Run: headless pygame with SDL's dummy video driver; simulated clock (each Clock.tick advances the game by its frame time, no real sleeping); random seed 0; keys injected as events and as key.get_pressed() state; no mouse input.
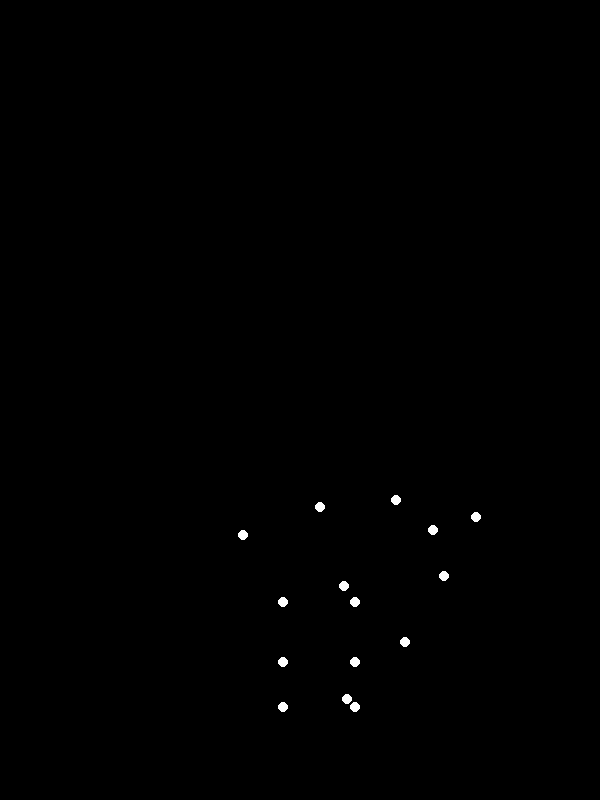
Frame 1 of 4 · flips 1–60 · no input
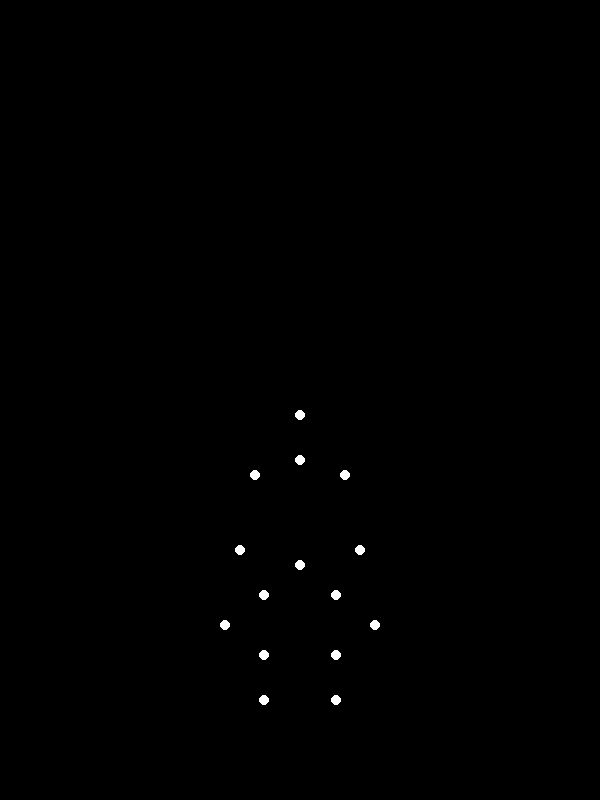
Frame 2 of 4 · flips 61–180 · tapped SPACE, RETURN · held RIGHT (→), D
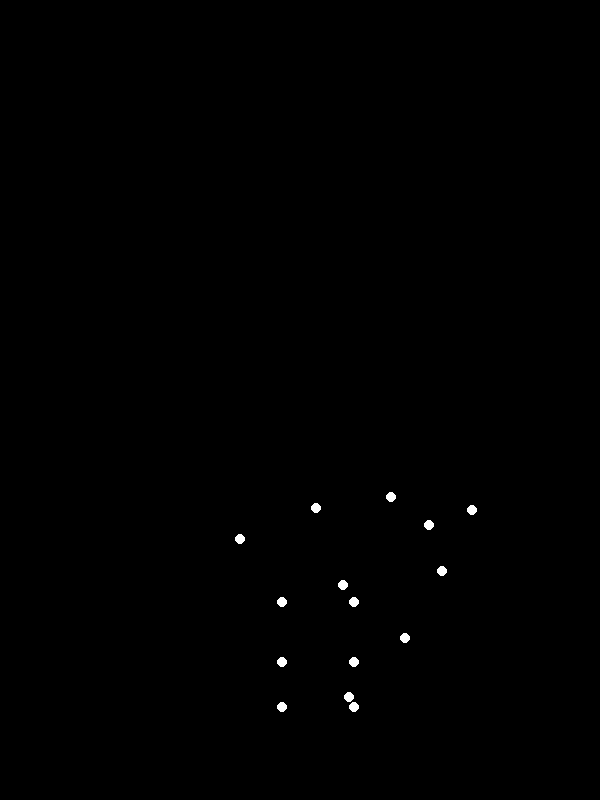
Frame 3 of 4 · flips 181–300 · held DOWN (↓), S
Frame 4 of 4 · flips 301–420 · held LEFT (←), A, UP (↑), W · screen same as frame 1, image omitted

The pygame program that drew these frames:


import pygame
import math

# Pygame Initialization
pygame.init()

# Screen dimensions
SCREEN_WIDTH = 600
SCREEN_HEIGHT = 800  # Portrait orientation like the example image
screen = pygame.display.set_mode((SCREEN_WIDTH, SCREEN_HEIGHT))
pygame.display.set_caption("Biological Motion: Bowing Woman")

# Colors
BLACK = (0, 0, 0)
WHITE = (255, 255, 255)

# Point properties
POINT_RADIUS = 5

# Animation parameters
FPS = 30
ANIMATION_DURATION_SECONDS = 3  # Total duration for one bow down and one straighten up cycle
TOTAL_FRAMES = FPS * ANIMATION_DURATION_SECONDS
# Half for bowing down, half for straightening up
FRAMES_PER_PHASE = TOTAL_FRAMES // 2

# Clock for controlling frame rate
clock = pygame.time.Clock()

# --- Point Definitions ---
# 15 points representing a human figure (approximate standard setup)
# These points correspond to common joint locations for biological motion:
# 0: Head, 1: Neck, 2: L_Shoulder, 3: R_Shoulder, 4: L_Elbow, 5: R_Elbow,
# 6: Torso_Center (roughly mid-chest/upper abdomen), 7: L_Wrist, 8: R_Wrist,
# 9: L_Hip, 10: R_Hip, 11: L_Knee, 12: R_Knee, 13: L_Ankle, 14: R_Ankle

# Base scaling for the figure on screen
FIGURE_HEIGHT_PIXELS = 300  # Desired height from ankle to head in the initial pose
FIGURE_CENTER_X = SCREEN_WIDTH // 2
FIGURE_BOTTOM_Y = SCREEN_HEIGHT - 100  # Y coordinate for the figure's base (ankles)

# Initial Standing Pose (defined using relative proportions, then scaled and translated)
# (x, y) coordinates are relative to the figure's base (mid-ankles), with Y-axis pointing upwards
# These proportions are chosen to broadly resemble a human figure in the provided example image.
initial_relative_points = [
    (0.0, 0.95),  # 0: Head (top of the figure)
    (0.0, 0.80),  # 1: Neck
    (-0.15, 0.75), # 2: L_Shoulder
    (0.15, 0.75),  # 3: R_Shoulder
    (-0.20, 0.50), # 4: L_Elbow (slightly bent in standing pose)
    (0.20, 0.50),  # 5: R_Elbow
    (0.0, 0.45),   # 6: Torso_Center
    (-0.25, 0.25), # 7: L_Wrist
    (0.25, 0.25),  # 8: R_Wrist
    (-0.12, 0.35), # 9: L_Hip
    (0.12, 0.35),  # 10: R_Hip
    (-0.12, 0.15), # 11: L_Knee
    (0.12, 0.15),  # 12: R_Knee
    (-0.12, 0.00), # 13: L_Ankle (base of the figure)
    (0.12, 0.00)   # 14: R_Ankle
]

# Convert relative coordinates to absolute screen coordinates for the initial pose
P_initial_static = []
for x_rel, y_rel in initial_relative_points:
    # Scale X coordinates by adjusting for potential screen width differences
    # The (SCREEN_WIDTH / 600) factor is a fine-tuning for aspect ratio consistency
    screen_x = FIGURE_CENTER_X + x_rel * FIGURE_HEIGHT_PIXELS * (SCREEN_WIDTH / 600)
    # Invert Y-axis for Pygame (Y increases downwards) and position relative to FIGURE_BOTTOM_Y
    screen_y = FIGURE_BOTTOM_Y - y_rel * FIGURE_HEIGHT_PIXELS
    P_initial_static.append((screen_x, screen_y))

# Utility function to rotate a point around an arbitrary origin
def rotate_point(point, origin, angle_rad):
    ox, oy = origin
    px, py = point
    # Apply rotation formula: (x', y') = (ox + cos(a)*(px-ox) - sin(a)*(py-oy), oy + sin(a)*(px-ox) + cos(a)*(py-oy))
    qx = ox + math.cos(angle_rad) * (px - ox) - math.sin(angle_rad) * (py - oy)
    qy = oy + math.sin(angle_rad) * (px - ox) + math.cos(angle_rad) * (py - oy)
    return qx, qy

# Function to calculate the pose for a given animation progress
# This function applies hierarchical rotations to simulate a natural bowing motion.
def calculate_current_pose(bow_progress, initial_pose):
    # bow_progress: 0.0 (standing) to 1.0 (full bow)

    # Start with a deep copy of the initial pose to avoid modifying the original
    current_pose_points = [list(p) for p in initial_pose]

    # 1. Global shift of the entire figure for balance
    # As the person bows, they might subtly shift their weight forward and
    # slightly lower their center of gravity (e.g., a slight knee bend).
    global_shift_x = bow_progress * 25  # Shift figure forward (right on screen)
    global_shift_y = bow_progress * 10   # Shift figure slightly down
    for i in range(15):
        current_pose_points[i] = (current_pose_points[i][0] + global_shift_x, current_pose_points[i][1] + global_shift_y)

    # Now, perform rotations based on these globally shifted initial positions
    # The primary pivot for the bowing motion is around the hips.
    hip_pivot_x = (current_pose_points[9][0] + current_pose_points[10][0]) / 2
    hip_pivot_y = (current_pose_points[9][1] + current_pose_points[10][1]) / 2

    # 2. Torso (main body) rotation around the hip pivot
    # This is the most significant part of the bowing action.
    main_bow_angle = bow_progress * math.radians(75)  # Max 75 degrees forward tilt
    # Points affected by this rotation include the entire upper body and arms
    # Indices: Head(0), Neck(1), L/R Shoulder(2,3), L/R Elbow(4,5), Torso_Center(6), L/R Wrist(7,8)
    for i in [0, 1, 2, 3, 4, 5, 6, 7, 8]:
        current_pose_points[i] = rotate_point(current_pose_points[i], (hip_pivot_x, hip_pivot_y), main_bow_angle)

    # 3. Head tuck: Head (0) rotates additionally around Neck (1)
    # This makes the head look down more naturally as the person bows deeply.
    head_tuck_angle = bow_progress * math.radians(20)  # Additional 20 degrees tuck
    # The Neck point (1) has already been rotated with the torso, so use its current position as pivot.
    current_pose_points[0] = rotate_point(current_pose_points[0], current_pose_points[1], head_tuck_angle)

    # 4. Arm adjustments: Elbows and Wrists rotate around their respective shoulders/elbows
    # This simulates arms hanging more naturally due to gravity, swinging slightly forward.
    arm_swing_angle = bow_progress * math.radians(20)  # How much arms swing forward relative to torso's main rotation

    # Left Arm: L_Elbow(4) rotates around L_Shoulder(2), L_Wrist(7) rotates around L_Elbow(4)
    # The shoulder point (2) is already in its rotated position from the torso rotation.
    l_shoulder_pos = current_pose_points[2]
    current_pose_points[4] = rotate_point(current_pose_points[4], l_shoulder_pos, arm_swing_angle)
    # The elbow point (4) is now in its adjusted position.
    current_pose_points[7] = rotate_point(current_pose_points[7], current_pose_points[4], arm_swing_angle)

    # Right Arm: R_Elbow(5) rotates around R_Shoulder(3), R_Wrist(8) rotates around R_Elbow(5)
    # Note: angles for the right arm's independent swing are negative to ensure symmetrical movement.
    r_shoulder_pos = current_pose_points[3]
    current_pose_points[5] = rotate_point(current_pose_points[5], r_shoulder_pos, -arm_swing_angle)
    current_pose_points[8] = rotate_point(current_pose_points[8], current_pose_points[5], -arm_swing_angle)

    return current_pose_points

# Main animation loop
running = True
frame_count = 0
while running:
    for event in pygame.event.get():
        if event.type == pygame.QUIT:
            running = False

    # Calculate animation progress (0.0 to 1.0 for bowing down, then back up)
    # We use a cosine interpolation (ease-in/ease-out) for smooth, natural motion.
    # phase_progress: 0.0 to 1.0 within a single bowing (down or up) phase.
    phase_progress = (frame_count % FRAMES_PER_PHASE) / (FRAMES_PER_PHASE - 1)
    eased_progress = 0.5 - 0.5 * math.cos(math.pi * phase_progress)

    # Determine if we are in the bowing down phase or straightening up phase
    if (frame_count // FRAMES_PER_PHASE) % 2 == 0:  # First half: Bowing down
        bow_progress = eased_progress
    else:  # Second half: Straightening up
        bow_progress = 1.0 - eased_progress

    # Get the current point positions for the animation frame
    current_points = calculate_current_pose(bow_progress, P_initial_static)

    # Drawing
    screen.fill(BLACK)  # Solid black background as required

    # Draw each point as a white circle
    for x, y in current_points:
        pygame.draw.circle(screen, WHITE, (int(x), int(y)), POINT_RADIUS)

    pygame.display.flip()  # Update the full display surface

    # Advance frame count and loop animation if a full cycle is complete
    frame_count += 1
    if frame_count >= TOTAL_FRAMES:
        frame_count = 0  # Reset to loop the animation continuously

    clock.tick(FPS)  # Control frame rate to ensure smooth animation

pygame.quit()
